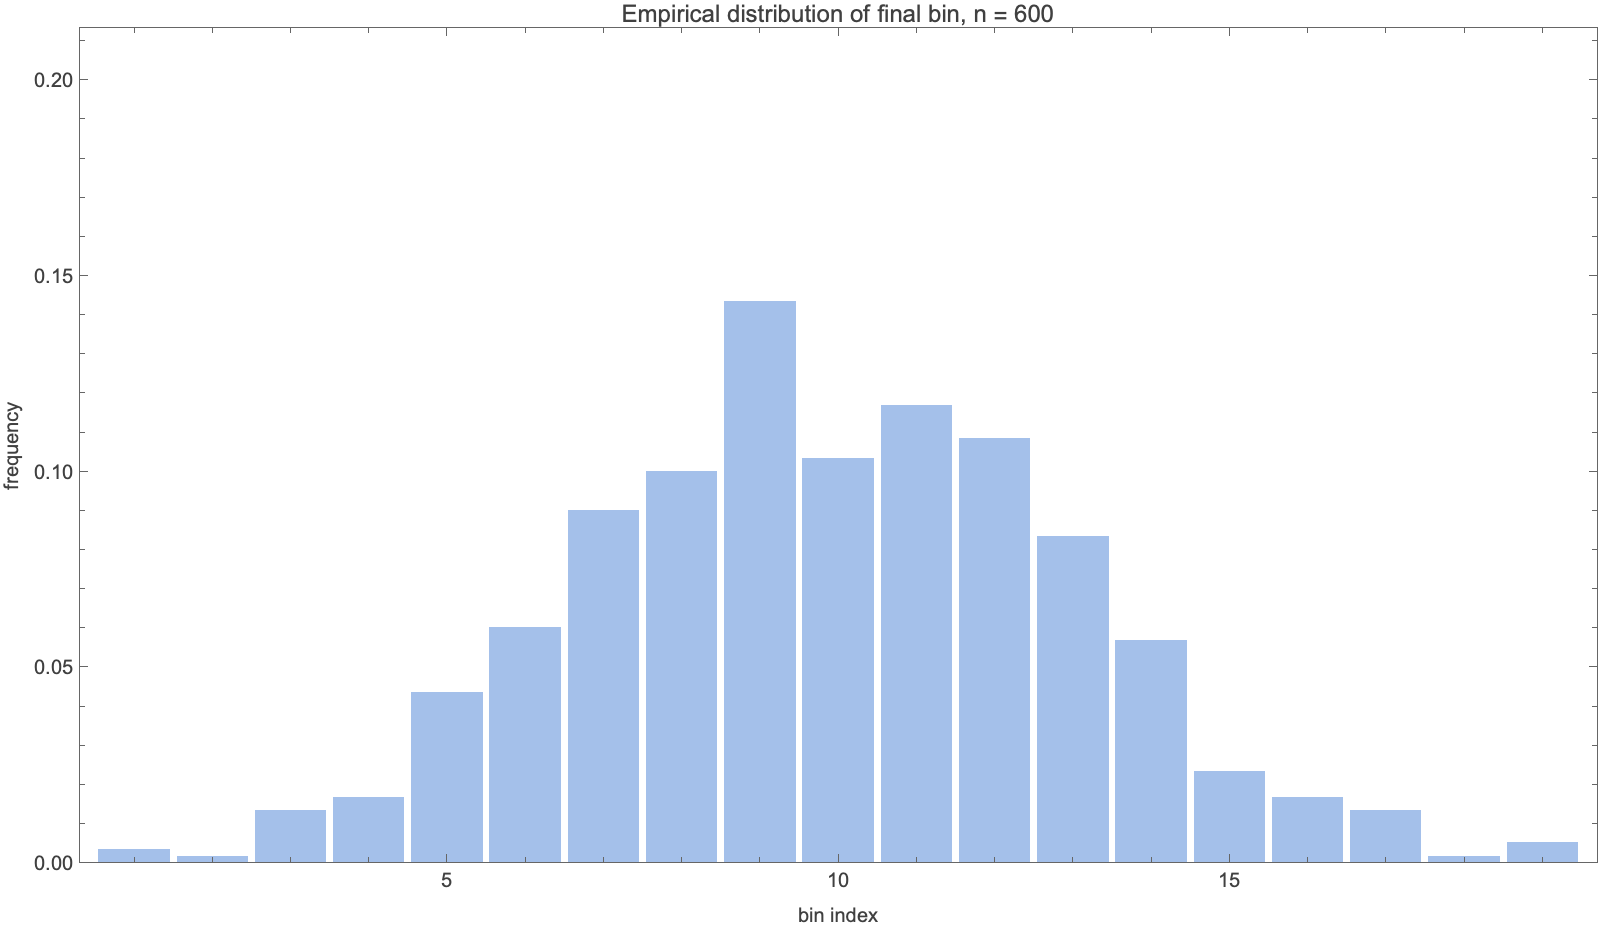

The table this chart was drawn from, first rows:
bin, empirical, binomial_expected
1, 2, 0.002289
2, 1, 0.0412
3, 8, 0.3502
4, 10, 1.868
5, 26, 7.004
6, 36, 19.61
7, 54, 42.49
8, 60, 72.84
9, 86, 100.2
10, 62, 111.3
11, 70, 100.2
12, 65, 72.84
13, 50, 42.49
14, 34, 19.61
15, 14, 7.004
16, 10, 1.868
17, 8, 0.3502
18, 1, 0.0412
19, 3, 0.002289
